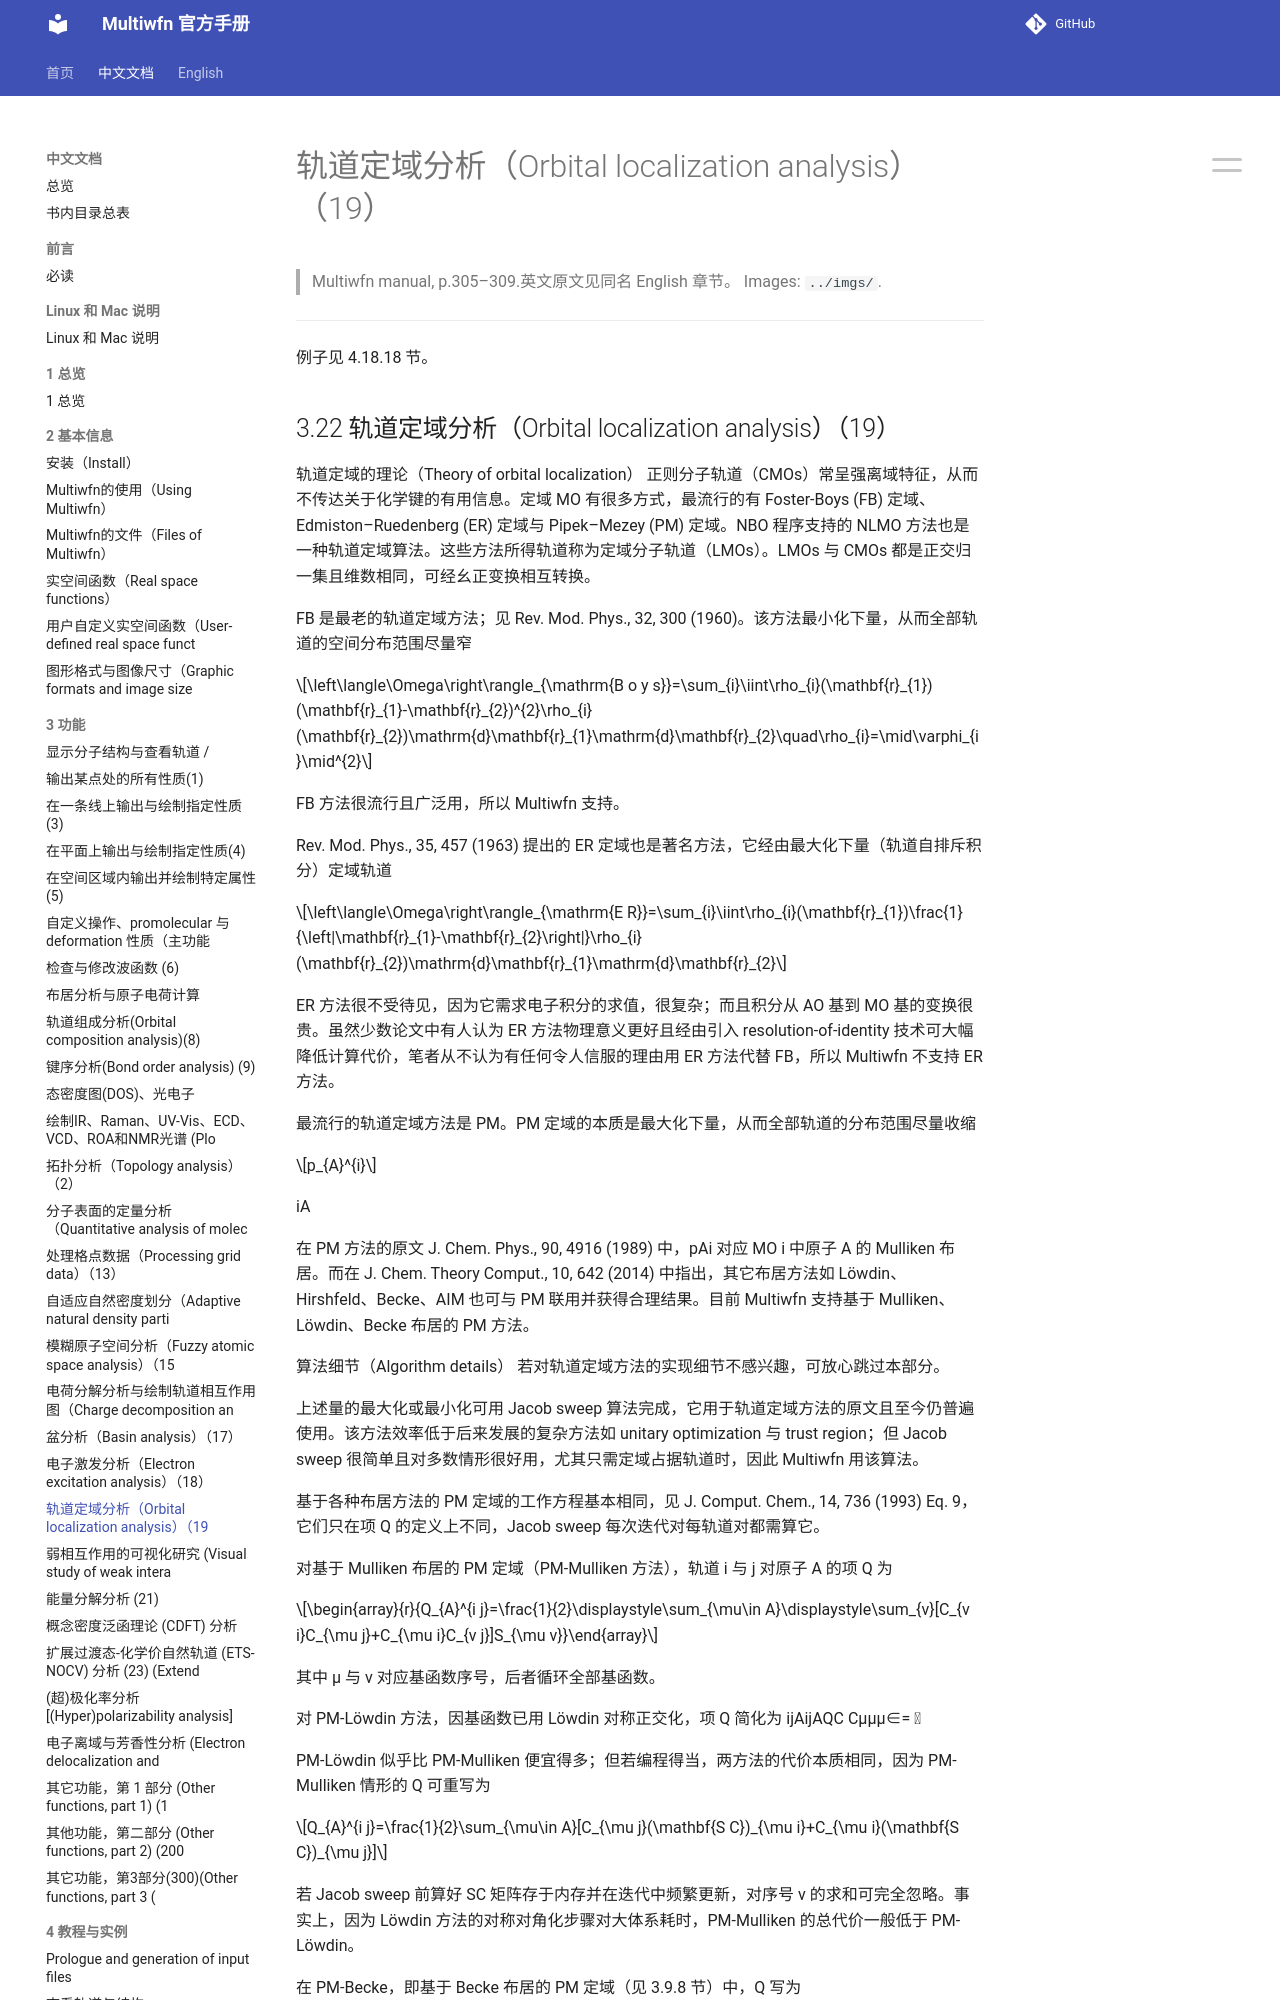

repository: wxyhgk/multiwfn-docs · page: zh/zh_30_3-22-orbital-localization-analysis-19.html · generator: mkdocs

# 轨道定域分析（Orbital localization analysis）（19）

> Multiwfn manual, p.305–309.英文原文见同名 English 章节。 Images: `../imgs/`.

---

<!-- p.305 -->



例子见 4.18.18 节。


## 3.22 轨道定域分析（Orbital localization analysis）（19）

轨道定域的理论（Theory of orbital localization） 正则分子轨道（CMOs）常呈强离域特征，从而不传达关于化学键的有用信息。定域 MO 有很多方式，最流行的有 Foster-Boys (FB) 定域、Edmiston–Ruedenberg (ER) 定域与 Pipek–Mezey (PM) 定域。NBO 程序支持的 NLMO 方法也是一种轨道定域算法。这些方法所得轨道称为定域分子轨道（LMOs）。LMOs 与 CMOs 都是正交归一集且维数相同，可经幺正变换相互转换。

FB 是最老的轨道定域方法；见 Rev. Mod. Phys., 32, 300 (1960)。该方法最小化下量，从而全部轨道的空间分布范围尽量窄

$$\left\langle\Omega\right\rangle_{\mathrm{B o y s}}=\sum_{i}\iint\rho_{i}(\mathbf{r}_{1})(\mathbf{r}_{1}-\mathbf{r}_{2})^{2}\rho_{i}(\mathbf{r}_{2})\mathrm{d}\mathbf{r}_{1}\mathrm{d}\mathbf{r}_{2}\quad\rho_{i}=\mid\varphi_{i}\mid^{2}$$

FB 方法很流行且广泛用，所以 Multiwfn 支持。

Rev. Mod. Phys., 35, 457 (1963) 提出的 ER 定域也是著名方法，它经由最大化下量（轨道自排斥积分）定域轨道


$$\left\langle\Omega\right\rangle_{\mathrm{E R}}=\sum_{i}\iint\rho_{i}(\mathbf{r}_{1})\frac{1}{\left|\mathbf{r}_{1}-\mathbf{r}_{2}\right|}\rho_{i}(\mathbf{r}_{2})\mathrm{d}\mathbf{r}_{1}\mathrm{d}\mathbf{r}_{2}$$

<!-- formula-ocr: formula_p305_212.png 已替换为LaTeX, 原图保留备查 -->

ER 方法很不受待见，因为它需求电子积分的求值，很复杂；而且积分从 AO 基到 MO 基的变换很贵。虽然少数论文中有人认为 ER 方法物理意义更好且经由引入 resolution-of-identity 技术可大幅降低计算代价，笔者从不认为有任何令人信服的理由用 ER 方法代替 FB，所以 Multiwfn 不支持 ER 方法。

最流行的轨道定域方法是 PM。PM 定域的本质是最大化下量，从而全部轨道的分布范围尽量收缩


$$p_{A}^{i}$$

<!-- formula-ocr: formula_p305_213.png 已替换为LaTeX, 原图保留备查 -->

iA

在 PM 方法的原文 J. Chem. Phys., 90, 4916 (1989) 中，pAi 对应 MO i 中原子 A 的 Mulliken 布居。而在 J. Chem. Theory Comput., 10, 642 (2014) 中指出，其它布居方法如 Löwdin、Hirshfeld、Becke、AIM 也可与 PM 联用并获得合理结果。目前 Multiwfn 支持基于 Mulliken、Löwdin、Becke 布居的 PM 方法。

算法细节（Algorithm details） 若对轨道定域方法的实现细节不感兴趣，可放心跳过本部分。


<!-- p.306 -->



上述量的最大化或最小化可用 Jacob sweep 算法完成，它用于轨道定域方法的原文且至今仍普遍使用。该方法效率低于后来发展的复杂方法如 unitary optimization 与 trust region；但 Jacob sweep 很简单且对多数情形很好用，尤其只需定域占据轨道时，因此 Multiwfn 用该算法。

基于各种布居方法的 PM 定域的工作方程基本相同，见 J. Comput. Chem., 14, 736 (1993) Eq. 9，它们只在项 Q 的定义上不同，Jacob sweep 每次迭代对每轨道对都需算它。

对基于 Mulliken 布居的 PM 定域（PM-Mulliken 方法），轨道 i 与 j 对原子 A 的项 Q 为


$$\begin{array}{r}{Q_{A}^{i j}=\frac{1}{2}\displaystyle\sum_{\mu\in A}\displaystyle\sum_{v}[C_{v i}C_{\mu j}+C_{\mu i}C_{v j}]S_{\mu v}}\end{array}$$

<!-- formula-ocr: formula_p306_214.png 已替换为LaTeX, 原图保留备查 -->

其中 μ 与 ν 对应基函数序号，后者循环全部基函数。

对 PM-Löwdin 方法，因基函数已用 Löwdin 对称正交化，项 Q 简化为 ijAijAQC Cμμμ∈= 

PM-Löwdin 似乎比 PM-Mulliken 便宜得多；但若编程得当，两方法的代价本质相同，因为 PM-Mulliken 情形的 Q 可重写为


$$Q_{A}^{i j}=\frac{1}{2}\sum_{\mu\in A}[C_{\mu j}(\mathbf{S C})_{\mu i}+C_{\mu i}(\mathbf{S C})_{\mu j}]$$

<!-- formula-ocr: formula_p306_215.png 已替换为LaTeX, 原图保留备查 -->

若 Jacob sweep 前算好 SC 矩阵存于内存并在迭代中频繁更新，对序号 ν 的求和可完全忽略。事实上，因为 Löwdin 方法的对称对角化步骤对大体系耗时，PM-Mulliken 的总代价一般低于 PM-Löwdin。

在 PM-Becke，即基于 Becke 布居的 PM 定域（见 3.9.8 节）中，Q 写为
